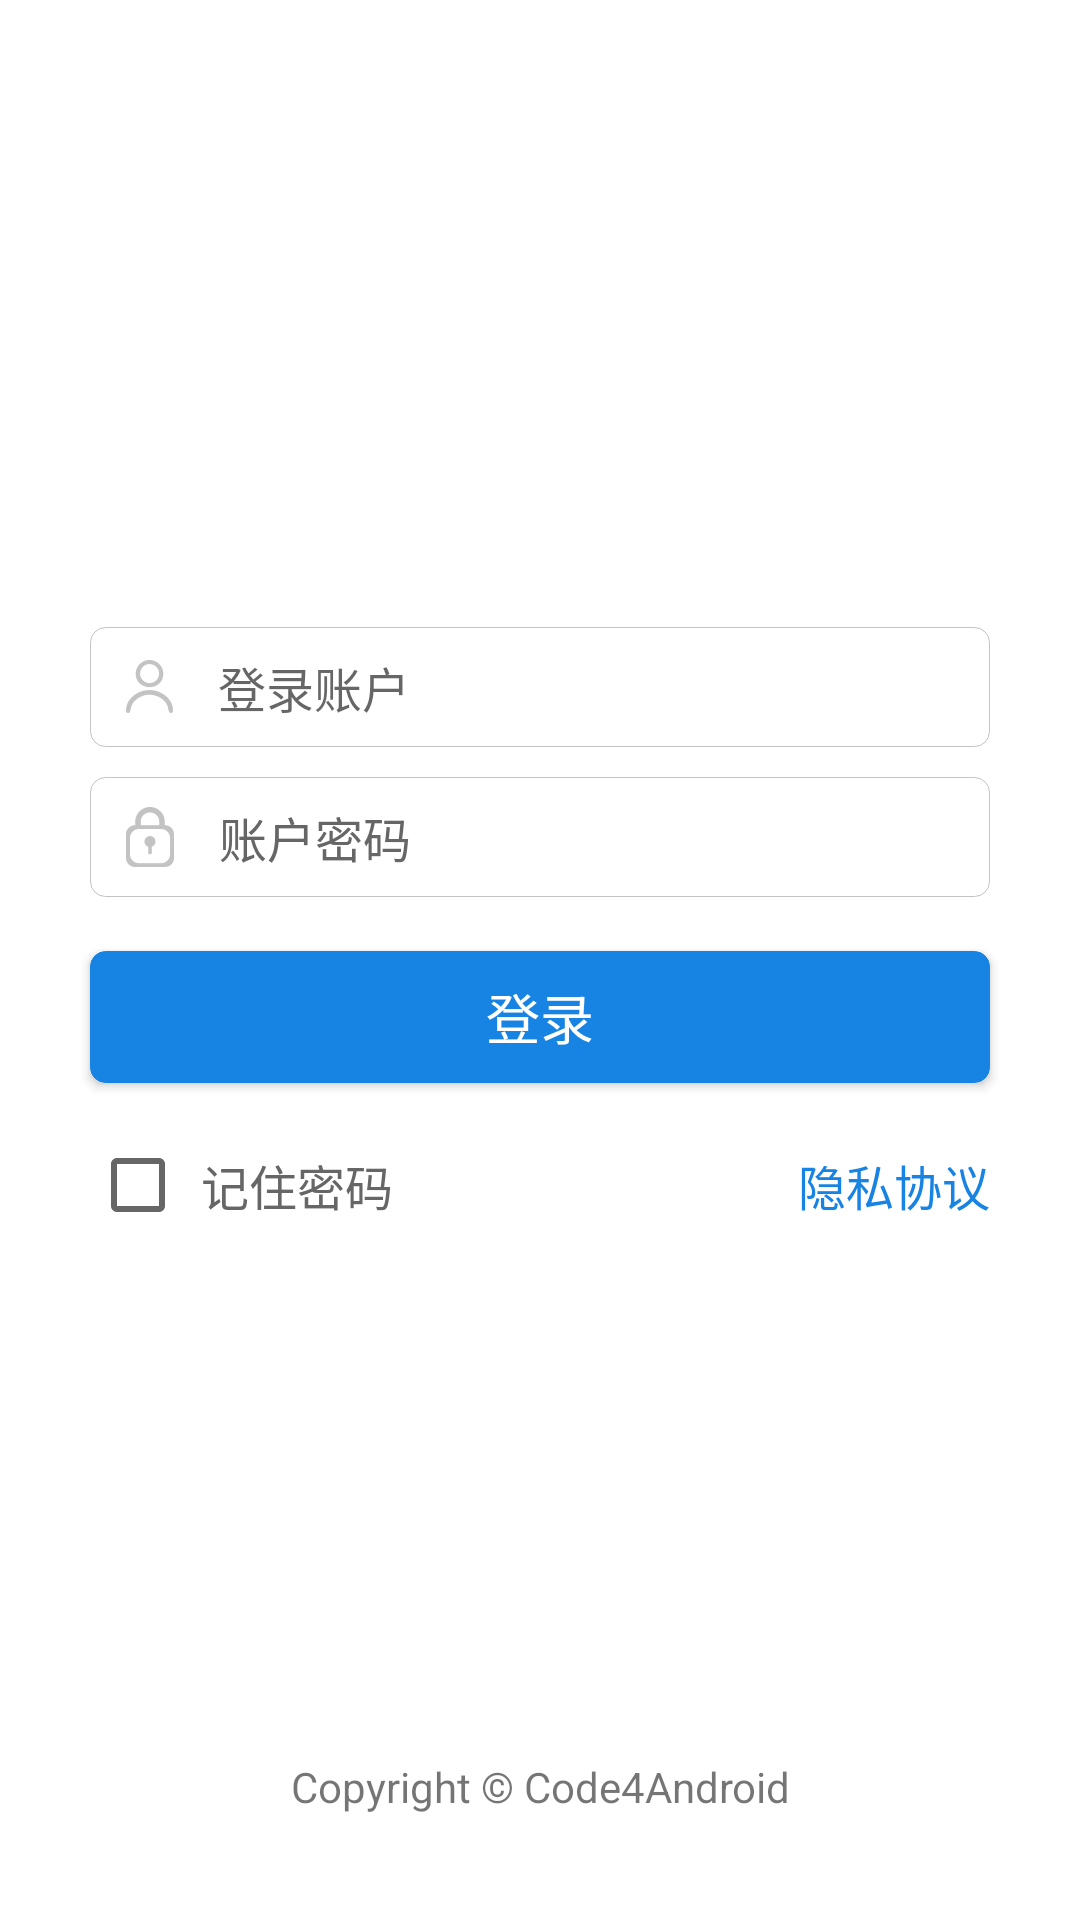

Android layout source for this screen:
<!-- AndroidManifest.xml: activity theme AppTheme.NoActionBar -->
<!-- res/layout/activity_login.xml -->
<?xml version="1.0" encoding="utf-8"?>
<LinearLayout xmlns:android="http://schemas.android.com/apk/res/android"
    android:id="@+id/content"
    android:layout_width="match_parent"
    android:layout_height="match_parent"
    android:gravity="center_horizontal"
    android:background="@android:color/white"
    android:orientation="vertical">

    <ImageView
        android:layout_width="100dp"
        android:layout_height="100dp"
        android:layout_marginTop="64dp"
        android:src="@mipmap/ic_launcher" />

    <LinearLayout
        android:id="@+id/lin_username"
        android:layout_width="300dp"
        android:layout_height="40dp"
        android:layout_marginTop="45dp"
        android:background="@drawable/bg_frame_corner"
        android:gravity="center_vertical"
        android:orientation="horizontal">

        <ImageView
            android:layout_width="wrap_content"
            android:layout_height="wrap_content"
            android:layout_marginLeft="12dp"
            android:layout_marginRight="15dp"
            android:src="@mipmap/ic_username" />

        <EditText
            android:id="@+id/loginAccount"
            android:layout_width="match_parent"
            android:layout_height="wrap_content"
            android:background="@null"
            android:hint="登录账户"
            android:maxLength="11"
            android:textSize="16sp" />
    </LinearLayout>

    <LinearLayout
        android:id="@+id/lin_password"
        android:layout_width="300dp"
        android:layout_height="40dp"
        android:layout_marginTop="10dp"
        android:background="@drawable/bg_frame_corner"
        android:gravity="center_vertical"
        android:orientation="horizontal">

        <ImageView
            android:layout_width="wrap_content"
            android:layout_height="wrap_content"
            android:layout_marginLeft="12dp"
            android:layout_marginRight="15dp"
            android:src="@mipmap/ic_password" />

        <EditText
            android:id="@+id/loginPassword"
            android:layout_width="match_parent"
            android:layout_height="match_parent"
            android:background="@null"
            android:hint="账户密码"
            android:password="true"
            android:textColorHint="#666666"
            android:textSize="16sp" />
    </LinearLayout>

    <Button
        android:id="@+id/loginBtn"
        android:layout_width="300dp"
        android:layout_height="44dp"
        android:layout_gravity="center"
        android:layout_marginTop="18dp"
        android:background="@drawable/bg_login_btn"
        android:text="登录"
        android:textColor="#ffffff"
        android:textSize="18sp" />

    <LinearLayout
        android:id="@+id/lin_remember"
        android:layout_width="300dp"
        android:layout_height="wrap_content"
        android:layout_marginTop="18dp"
        android:gravity="center_vertical"
        android:orientation="horizontal">

        <CheckBox
            android:id="@+id/remPwdCb"
            android:layout_width="wrap_content"
            android:layout_height="wrap_content"
            android:paddingLeft="5dp"
            android:text="记住密码"
            android:textColor="#666666"
            android:textSize="16sp" />

        <TextView
            android:layout_width="match_parent"
            android:layout_height="wrap_content"
            android:gravity="right"
            android:text="隐私协议"
            android:textColor="#1783e3"
            android:textSize="16sp" />
    </LinearLayout>

    <TextView
        android:layout_width="wrap_content"
        android:layout_height="wrap_content"
        android:layout_marginBottom="35dp"
        android:layout_weight="1"
        android:gravity="bottom|center"
        android:text="Copyright © Code4Android"
        android:textSize="14sp" />
</LinearLayout>
<!-- resources referenced by this layout -->
<resources>
  <!-- drawable bg_frame_corner (drawable) -->
  <?xml version="1.0" encoding="utf-8"?>
  <shape xmlns:android="http://schemas.android.com/apk/res/android"
      android:shape="rectangle">
  
      <solid android:color="#ffffff" />
  
      <stroke
          android:width="1px"
          android:color="#c3c3c3" />
      <corners android:radius="5dp" />
  </shape>
  <!-- drawable bg_login_btn (drawable) -->
  <?xml version="1.0" encoding="utf-8"?>
  <shape xmlns:android="http://schemas.android.com/apk/res/android"
      android:shape="rectangle" >
  
      <solid android:color="#1783e3" />
  
      <stroke
          android:width="1px"
          android:color="#1783e3" />
  
      <corners android:radius="5dp" />
  
  </shape>
  <!-- mipmap ic_password: png bitmap (mipmap-xxhdpi, 1967 bytes) -->
  <!-- mipmap ic_username: png bitmap (mipmap-xxhdpi, 2172 bytes) -->
  <style name="AppTheme.NoActionBar" parent="Base.Theme.AppCompat.Light">
          <item name="windowActionBar">false</item>
          <item name="windowNoTitle">true</item>
      </style>
</resources>
